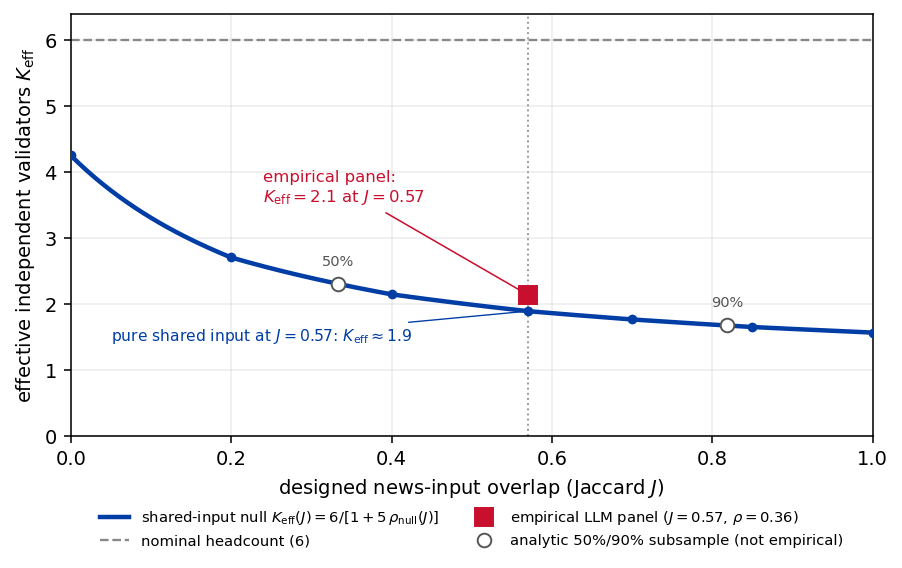

Values plotted in this chart, from the file beside it:
kind, J, rho, K_eff
null_sweep, 0.0, 0.082, 4.255
null_sweep, 0.2, 0.243, 2.709
null_sweep, 0.4, 0.358, 2.151
null_sweep, 0.57, 0.433, 1.896
null_sweep, 0.7, 0.478, 1.77
null_sweep, 0.85, 0.525, 1.655
null_sweep, 1.0, 0.564, 1.571
empirical, 0.57, 0.36, 2.143
analytic_50pct, 0.333, 0.32, 2.31
analytic_90pct, 0.818, 0.515, 1.68
